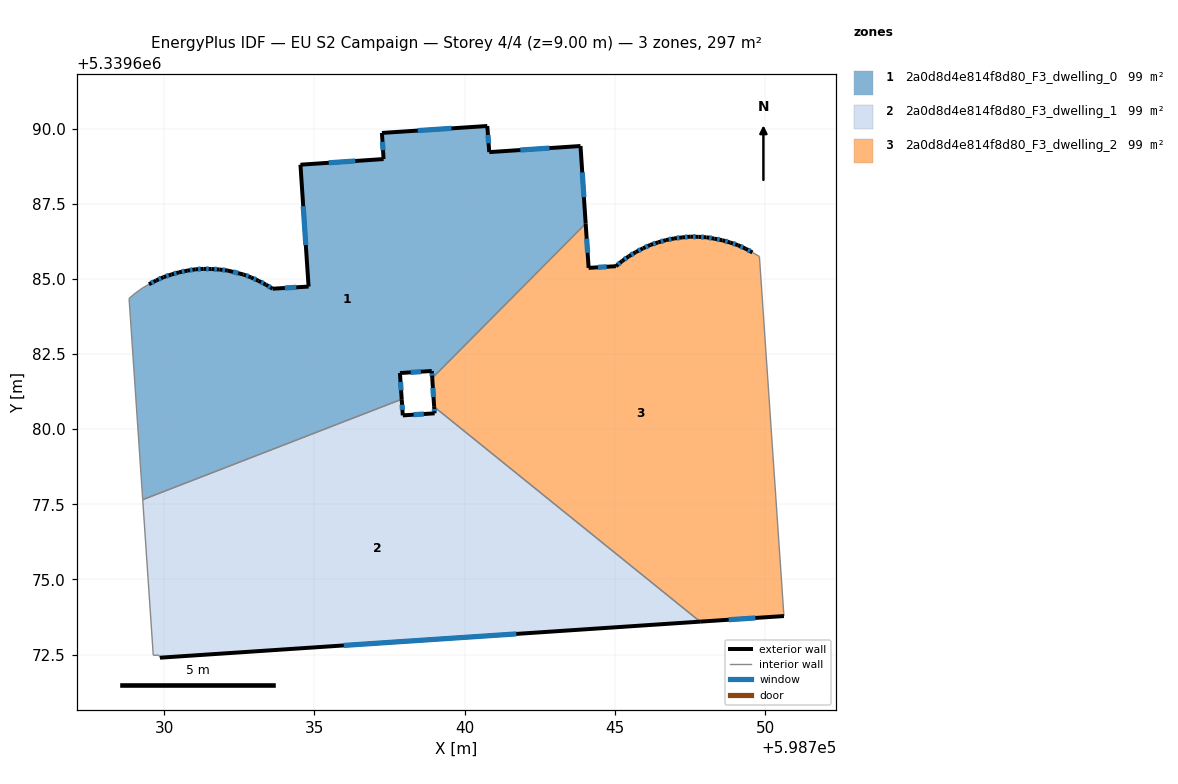
=== STOREY PLAN SPEC (per zone: floor XY polygon, exterior-wall plan segments, windows/doors) ===
zone 1: 2a0d8d4e814f8d80_F3_dwelling_0  (99.0 m²)
  floor: (598743.85, 5339689.42) (598744.03, 5339686.84) (598738.92, 5339681.70) (598738.91, 5339681.93) (598737.85, 5339681.87) (598737.91, 5339680.99) (598729.29, 5339677.65) (598728.83, 5339684.35) (598729.04, 5339684.52) (598729.27, 5339684.69) (598729.50, 5339684.82) (598729.73, 5339684.94) (598729.98, 5339685.06) (598730.24, 5339685.14) (598730.50, 5339685.22) (598730.77, 5339685.27) (598731.04, 5339685.32) (598731.31, 5339685.33) (598731.58, 5339685.33) (598731.85, 5339685.31) (598732.12, 5339685.28) (598732.64, 5339685.14) (598732.89, 5339685.05) (598733.14, 5339684.93) (598733.39, 5339684.81) (598733.61, 5339684.67) (598734.81, 5339684.74) (598734.54, 5339688.80) (598737.30, 5339688.99) (598737.25, 5339689.85) (598740.75, 5339690.08) (598740.82, 5339689.22)
  exterior wall: (598744.03, 5339686.84) – (598743.85, 5339689.42)  [2.6 m]
    window: (598743.97, 5339687.72) – (598743.91, 5339688.54)  [0.8 m²]
  exterior wall: (598738.91, 5339681.93) – (598738.92, 5339681.70)  [0.2 m]
    window: (598738.91, 5339681.85) – (598738.92, 5339681.78)  [0.1 m²]
  exterior wall: (598737.85, 5339681.87) – (598738.91, 5339681.93)  [1.1 m]
    window: (598738.21, 5339681.89) – (598738.55, 5339681.91)  [0.3 m²]
  exterior wall: (598737.91, 5339680.99) – (598737.85, 5339681.87)  [0.9 m]
    window: (598737.89, 5339681.29) – (598737.87, 5339681.57)  [0.3 m²]
  exterior wall: (598729.73, 5339684.94) – (598729.50, 5339684.82)  [0.3 m]
    window: (598729.65, 5339684.90) – (598729.58, 5339684.86)  [0.1 m²]
  exterior wall: (598729.98, 5339685.06) – (598729.73, 5339684.94)  [0.3 m]
    window: (598729.90, 5339685.02) – (598729.82, 5339684.98)  [0.1 m²]
  exterior wall: (598730.24, 5339685.14) – (598729.98, 5339685.06)  [0.3 m]
    window: (598730.15, 5339685.11) – (598730.07, 5339685.09)  [0.1 m²]
  exterior wall: (598730.50, 5339685.22) – (598730.24, 5339685.14)  [0.3 m]
    window: (598730.41, 5339685.19) – (598730.33, 5339685.17)  [0.1 m²]
  exterior wall: (598730.77, 5339685.27) – (598730.50, 5339685.22)  [0.3 m]
    window: (598730.68, 5339685.25) – (598730.59, 5339685.24)  [0.1 m²]
  exterior wall: (598731.04, 5339685.32) – (598730.77, 5339685.27)  [0.3 m]
    window: (598730.95, 5339685.30) – (598730.86, 5339685.29)  [0.1 m²]
  exterior wall: (598731.31, 5339685.33) – (598731.04, 5339685.32)  [0.3 m]
    window: (598731.22, 5339685.33) – (598731.13, 5339685.32)  [0.1 m²]
  exterior wall: (598731.58, 5339685.33) – (598731.31, 5339685.33)  [0.3 m]
    window: (598731.49, 5339685.33) – (598731.40, 5339685.33)  [0.1 m²]
  exterior wall: (598731.85, 5339685.31) – (598731.58, 5339685.33)  [0.3 m]
    window: (598731.76, 5339685.32) – (598731.67, 5339685.32)  [0.1 m²]
  exterior wall: (598732.12, 5339685.28) – (598731.85, 5339685.31)  [0.3 m]
    window: (598732.03, 5339685.29) – (598731.94, 5339685.30)  [0.1 m²]
  exterior wall: (598732.64, 5339685.14) – (598732.12, 5339685.28)  [0.5 m]
    window: (598732.46, 5339685.19) – (598732.30, 5339685.23)  [0.2 m²]
  exterior wall: (598732.89, 5339685.05) – (598732.64, 5339685.14)  [0.3 m]
    window: (598732.81, 5339685.08) – (598732.73, 5339685.11)  [0.1 m²]
  exterior wall: (598733.14, 5339684.93) – (598732.89, 5339685.05)  [0.3 m]
    window: (598733.06, 5339684.97) – (598732.98, 5339685.01)  [0.1 m²]
  exterior wall: (598733.39, 5339684.81) – (598733.14, 5339684.93)  [0.3 m]
    window: (598733.30, 5339684.85) – (598733.23, 5339684.89)  [0.1 m²]
  exterior wall: (598733.61, 5339684.67) – (598733.39, 5339684.81)  [0.3 m]
    window: (598733.53, 5339684.72) – (598733.46, 5339684.76)  [0.1 m²]
  exterior wall: (598734.81, 5339684.74) – (598733.61, 5339684.67)  [1.2 m]
    window: (598734.40, 5339684.72) – (598734.02, 5339684.70)  [0.4 m²]
  exterior wall: (598734.54, 5339688.80) – (598734.81, 5339684.74)  [4.1 m]
    window: (598734.63, 5339687.42) – (598734.72, 5339686.12)  [1.2 m²]
  exterior wall: (598737.30, 5339688.99) – (598734.54, 5339688.80)  [2.8 m]
    window: (598736.36, 5339688.92) – (598735.48, 5339688.86)  [0.8 m²]
  exterior wall: (598737.25, 5339689.85) – (598737.30, 5339688.99)  [0.9 m]
    window: (598737.27, 5339689.56) – (598737.28, 5339689.28)  [0.3 m²]
  exterior wall: (598740.75, 5339690.08) – (598737.25, 5339689.85)  [3.5 m]
    window: (598739.56, 5339690.01) – (598738.44, 5339689.93)  [1.1 m²]
  exterior wall: (598740.82, 5339689.22) – (598740.75, 5339690.08)  [0.9 m]
    window: (598740.80, 5339689.51) – (598740.78, 5339689.79)  [0.3 m²]
  exterior wall: (598743.85, 5339689.42) – (598740.82, 5339689.22)  [3.0 m]
    window: (598742.82, 5339689.35) – (598741.85, 5339689.29)  [0.9 m²]
  interior walls: 6
zone 2: 2a0d8d4e814f8d80_F3_dwelling_1  (99.0 m²)
  floor: (598747.83, 5339673.59) (598729.86, 5339672.39) (598729.83, 5339672.48) (598729.64, 5339672.47) (598729.29, 5339677.65) (598737.91, 5339680.99) (598737.94, 5339680.46) (598739.00, 5339680.53) (598738.99, 5339680.74)
  exterior wall: (598737.94, 5339680.46) – (598737.91, 5339680.99)  [0.5 m]
    window: (598737.93, 5339680.64) – (598737.92, 5339680.81)  [0.2 m²]
  exterior wall: (598739.00, 5339680.53) – (598737.94, 5339680.46)  [1.1 m]
    window: (598738.64, 5339680.50) – (598738.30, 5339680.48)  [0.3 m²]
  exterior wall: (598738.99, 5339680.74) – (598739.00, 5339680.53)  [0.2 m]
    window: (598738.99, 5339680.67) – (598739.00, 5339680.60)  [0.1 m²]
  exterior wall: (598729.86, 5339672.39) – (598747.83, 5339673.59)  [18.0 m]
    window: (598735.98, 5339672.80) – (598741.72, 5339673.19)  [5.5 m²]
  interior walls: 5
zone 3: 2a0d8d4e814f8d80_F3_dwelling_2  (99.0 m²)
  floor: (598749.81, 5339685.74) (598750.61, 5339673.90) (598750.62, 5339673.78) (598747.83, 5339673.59) (598738.99, 5339680.74) (598738.92, 5339681.70) (598744.03, 5339686.84) (598744.12, 5339685.36) (598745.03, 5339685.42) (598745.24, 5339685.59) (598745.46, 5339685.75) (598745.70, 5339685.89) (598745.93, 5339686.01) (598746.18, 5339686.13) (598746.44, 5339686.21) (598746.70, 5339686.29) (598746.97, 5339686.34) (598747.24, 5339686.38) (598747.51, 5339686.40) (598747.78, 5339686.40) (598748.05, 5339686.38) (598748.31, 5339686.34) (598748.58, 5339686.28) (598748.84, 5339686.21) (598749.09, 5339686.12) (598749.34, 5339686.00) (598749.58, 5339685.88)
  exterior wall: (598745.24, 5339685.59) – (598745.03, 5339685.42)  [0.3 m]
    window: (598745.17, 5339685.53) – (598745.10, 5339685.48)  [0.1 m²]
  exterior wall: (598745.46, 5339685.75) – (598745.24, 5339685.59)  [0.3 m]
    window: (598745.38, 5339685.69) – (598745.32, 5339685.65)  [0.1 m²]
  exterior wall: (598745.70, 5339685.89) – (598745.46, 5339685.75)  [0.3 m]
    window: (598745.62, 5339685.84) – (598745.54, 5339685.80)  [0.1 m²]
  exterior wall: (598745.93, 5339686.01) – (598745.70, 5339685.89)  [0.3 m]
    window: (598745.85, 5339685.97) – (598745.78, 5339685.93)  [0.1 m²]
  exterior wall: (598746.18, 5339686.13) – (598745.93, 5339686.01)  [0.3 m]
    window: (598746.10, 5339686.09) – (598746.02, 5339686.05)  [0.1 m²]
  exterior wall: (598746.44, 5339686.21) – (598746.18, 5339686.13)  [0.3 m]
    window: (598746.35, 5339686.19) – (598746.27, 5339686.16)  [0.1 m²]
  exterior wall: (598746.70, 5339686.29) – (598746.44, 5339686.21)  [0.3 m]
    window: (598746.61, 5339686.26) – (598746.53, 5339686.24)  [0.1 m²]
  exterior wall: (598746.97, 5339686.34) – (598746.70, 5339686.29)  [0.3 m]
    window: (598746.88, 5339686.32) – (598746.79, 5339686.31)  [0.1 m²]
  exterior wall: (598747.24, 5339686.38) – (598746.97, 5339686.34)  [0.3 m]
    window: (598747.15, 5339686.37) – (598747.06, 5339686.35)  [0.1 m²]
  exterior wall: (598747.51, 5339686.40) – (598747.24, 5339686.38)  [0.3 m]
    window: (598747.42, 5339686.39) – (598747.33, 5339686.39)  [0.1 m²]
  exterior wall: (598747.78, 5339686.40) – (598747.51, 5339686.40)  [0.3 m]
    window: (598747.69, 5339686.40) – (598747.60, 5339686.40)  [0.1 m²]
  exterior wall: (598748.05, 5339686.38) – (598747.78, 5339686.40)  [0.3 m]
    window: (598747.96, 5339686.39) – (598747.87, 5339686.39)  [0.1 m²]
  exterior wall: (598748.31, 5339686.34) – (598748.05, 5339686.38)  [0.3 m]
    window: (598748.22, 5339686.35) – (598748.14, 5339686.37)  [0.1 m²]
  exterior wall: (598748.58, 5339686.28) – (598748.31, 5339686.34)  [0.3 m]
    window: (598748.49, 5339686.30) – (598748.40, 5339686.32)  [0.1 m²]
  exterior wall: (598748.84, 5339686.21) – (598748.58, 5339686.28)  [0.3 m]
    window: (598748.75, 5339686.23) – (598748.67, 5339686.26)  [0.1 m²]
  exterior wall: (598749.09, 5339686.12) – (598748.84, 5339686.21)  [0.3 m]
    window: (598749.01, 5339686.15) – (598748.93, 5339686.18)  [0.1 m²]
  exterior wall: (598749.34, 5339686.00) – (598749.09, 5339686.12)  [0.3 m]
    window: (598749.26, 5339686.04) – (598749.18, 5339686.08)  [0.1 m²]
  exterior wall: (598749.58, 5339685.88) – (598749.34, 5339686.00)  [0.3 m]
    window: (598749.50, 5339685.92) – (598749.42, 5339685.96)  [0.1 m²]
  exterior wall: (598747.83, 5339673.59) – (598750.62, 5339673.78)  [2.8 m]
    window: (598748.78, 5339673.66) – (598749.68, 5339673.72)  [0.9 m²]
  exterior wall: (598738.92, 5339681.70) – (598738.99, 5339680.74)  [1.0 m]
    window: (598738.94, 5339681.37) – (598738.96, 5339681.07)  [0.3 m²]
  exterior wall: (598744.12, 5339685.36) – (598744.03, 5339686.84)  [1.5 m]
    window: (598744.09, 5339685.87) – (598744.06, 5339686.34)  [0.5 m²]
  exterior wall: (598745.03, 5339685.42) – (598744.12, 5339685.36)  [0.9 m]
    window: (598744.72, 5339685.40) – (598744.43, 5339685.38)  [0.3 m²]
  interior walls: 5

=== DERIVED (storey summary) ===
Building: EU S2 Campaign
Storey: 4 of 4  (floor level z = 9.00 m)
Storey gross floor area: 296.9 m²
Zones on this storey: 3
  - 2a0d8d4e814f8d80_F3_dwelling_0: floor 99.0 m²; exterior wall 25.4 m (76.3 m²); 26 window(s) 7.8 m²; WWR 10.2%
  - 2a0d8d4e814f8d80_F3_dwelling_1: floor 99.0 m²; exterior wall 19.8 m (59.5 m²); 4 window(s) 6.1 m²; WWR 10.2%
  - 2a0d8d4e814f8d80_F3_dwelling_2: floor 99.0 m²; exterior wall 11.0 m (33.0 m²); 22 window(s) 3.4 m²; WWR 10.2%
Zone adjacency (shared interzone walls):
  - 2a0d8d4e814f8d80_F3_dwelling_0 ↔ 2a0d8d4e814f8d80_F3_dwelling_1
  - 2a0d8d4e814f8d80_F3_dwelling_0 ↔ 2a0d8d4e814f8d80_F3_dwelling_2
  - 2a0d8d4e814f8d80_F3_dwelling_1 ↔ 2a0d8d4e814f8d80_F3_dwelling_2